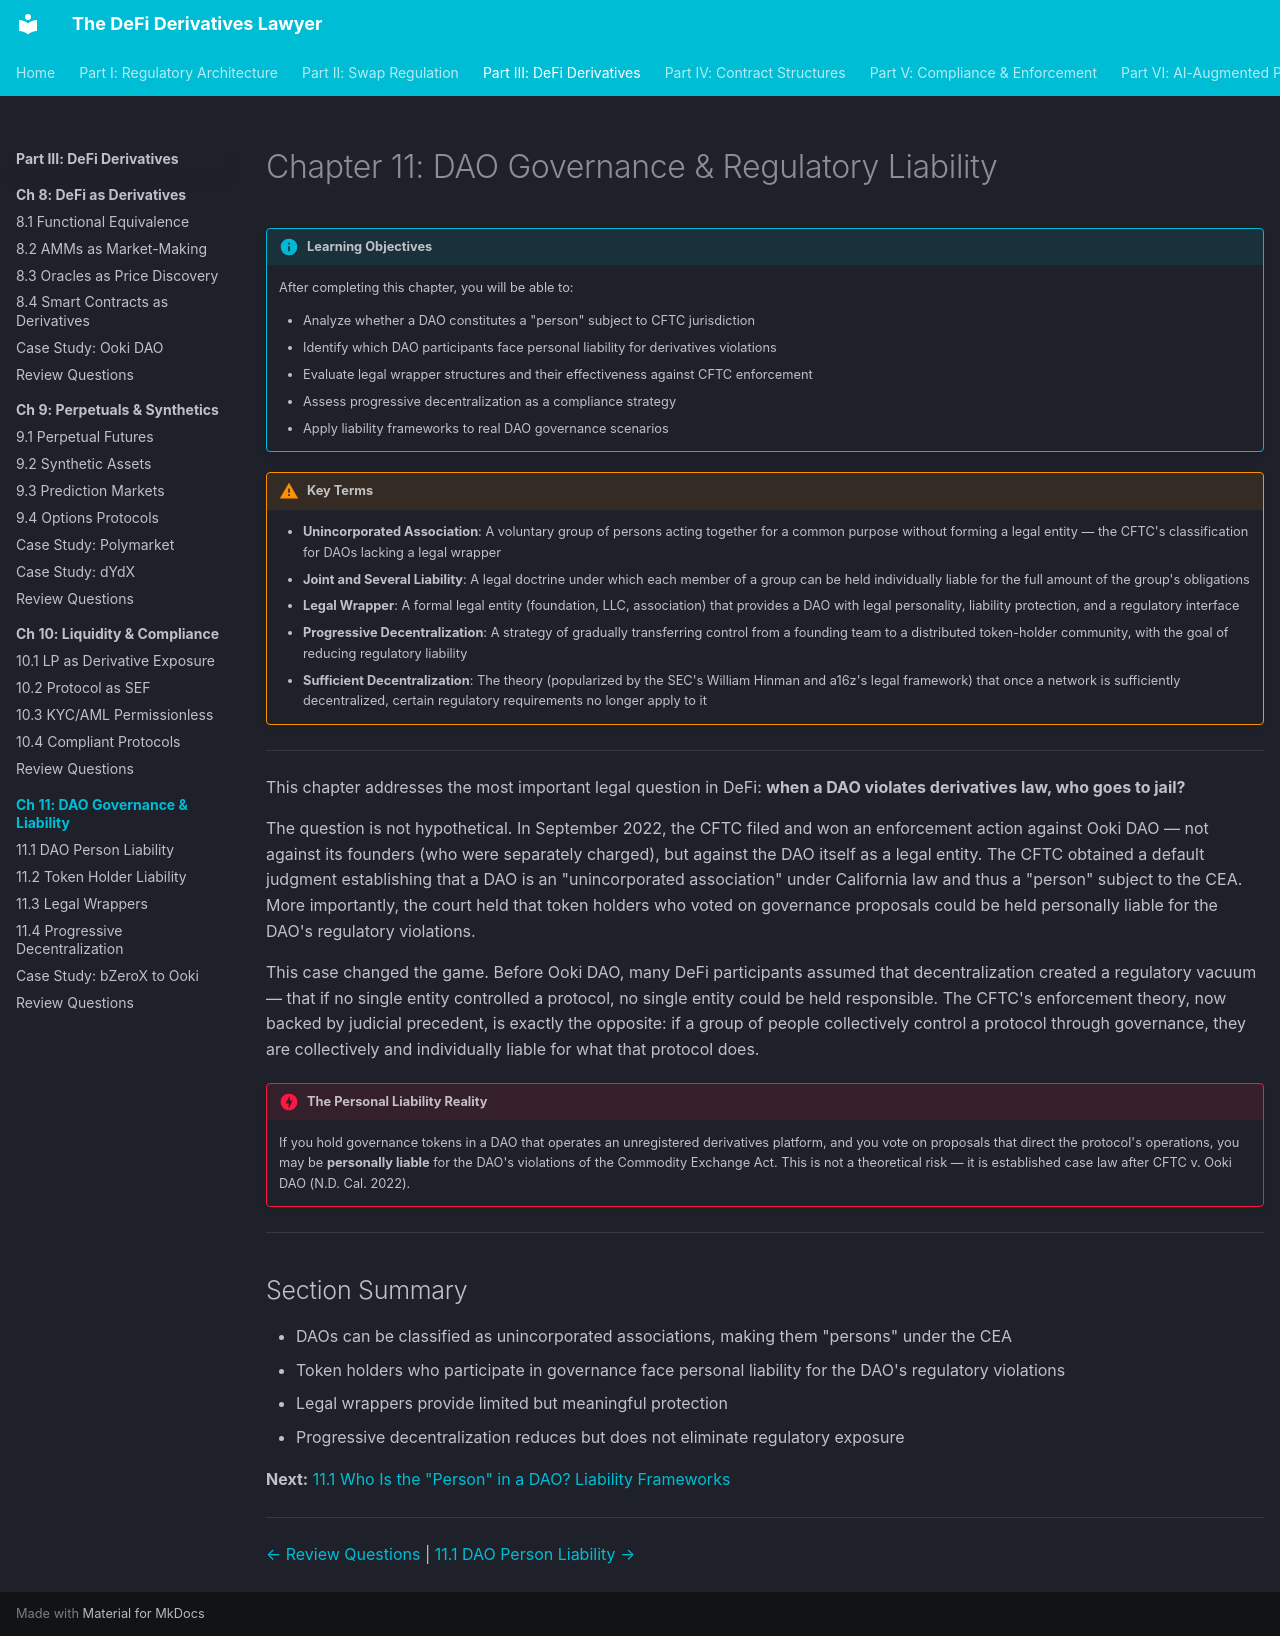

repository: Esoterics611/defi-derivatives-law · page: part-3-defi-derivatives/chapter-11-dao-regulatory/index.html · generator: mkdocs

# Chapter 11: DAO Governance & Regulatory Liability

!!! info "Learning Objectives"
    After completing this chapter, you will be able to:

    - Analyze whether a DAO constitutes a "person" subject to CFTC jurisdiction
    - Identify which DAO participants face personal liability for derivatives violations
    - Evaluate legal wrapper structures and their effectiveness against CFTC enforcement
    - Assess progressive decentralization as a compliance strategy
    - Apply liability frameworks to real DAO governance scenarios

!!! warning "Key Terms"
    - **Unincorporated Association**: A voluntary group of persons acting together for a common purpose without forming a legal entity — the CFTC's classification for DAOs lacking a legal wrapper
    - **Joint and Several Liability**: A legal doctrine under which each member of a group can be held individually liable for the full amount of the group's obligations
    - **Legal Wrapper**: A formal legal entity (foundation, LLC, association) that provides a DAO with legal personality, liability protection, and a regulatory interface
    - **Progressive Decentralization**: A strategy of gradually transferring control from a founding team to a distributed token-holder community, with the goal of reducing regulatory liability
    - **Sufficient Decentralization**: The theory (popularized by the SEC's William Hinman and a16z's legal framework) that once a network is sufficiently decentralized, certain regulatory requirements no longer apply to it

---

This chapter addresses the most important legal question in DeFi: **when a DAO violates derivatives law, who goes to jail?**

The question is not hypothetical. In September 2022, the CFTC filed and won an enforcement action against Ooki DAO — not against its founders (who were separately charged), but against the DAO itself as a legal entity. The CFTC obtained a default judgment establishing that a DAO is an "unincorporated association" under California law and thus a "person" subject to the CEA. More importantly, the court held that token holders who voted on governance proposals could be held personally liable for the DAO's regulatory violations.

This case changed the game. Before Ooki DAO, many DeFi participants assumed that decentralization created a regulatory vacuum — that if no single entity controlled a protocol, no single entity could be held responsible. The CFTC's enforcement theory, now backed by judicial precedent, is exactly the opposite: if a group of people collectively control a protocol through governance, they are collectively and individually liable for what that protocol does.

!!! danger "The Personal Liability Reality"
    If you hold governance tokens in a DAO that operates an unregistered derivatives platform, and you vote on proposals that direct the protocol's operations, you may be **personally liable** for the DAO's violations of the Commodity Exchange Act. This is not a theoretical risk — it is established case law after CFTC v. Ooki DAO (N.D. Cal. 2022).

---

## Section Summary

- DAOs can be classified as unincorporated associations, making them "persons" under the CEA
- Token holders who participate in governance face personal liability for the DAO's regulatory violations
- Legal wrappers provide limited but meaningful protection
- Progressive decentralization reduces but does not eliminate regulatory exposure

**Next:** [11.1 Who Is the "Person" in a DAO? Liability Frameworks](11.1-dao-person-liability.md)

---

<!-- nav-links -->
[← Review Questions](../chapter-10-liquidity-compliance/review-questions.md) | [11.1 DAO Person Liability →](11.1-dao-person-liability.md)
